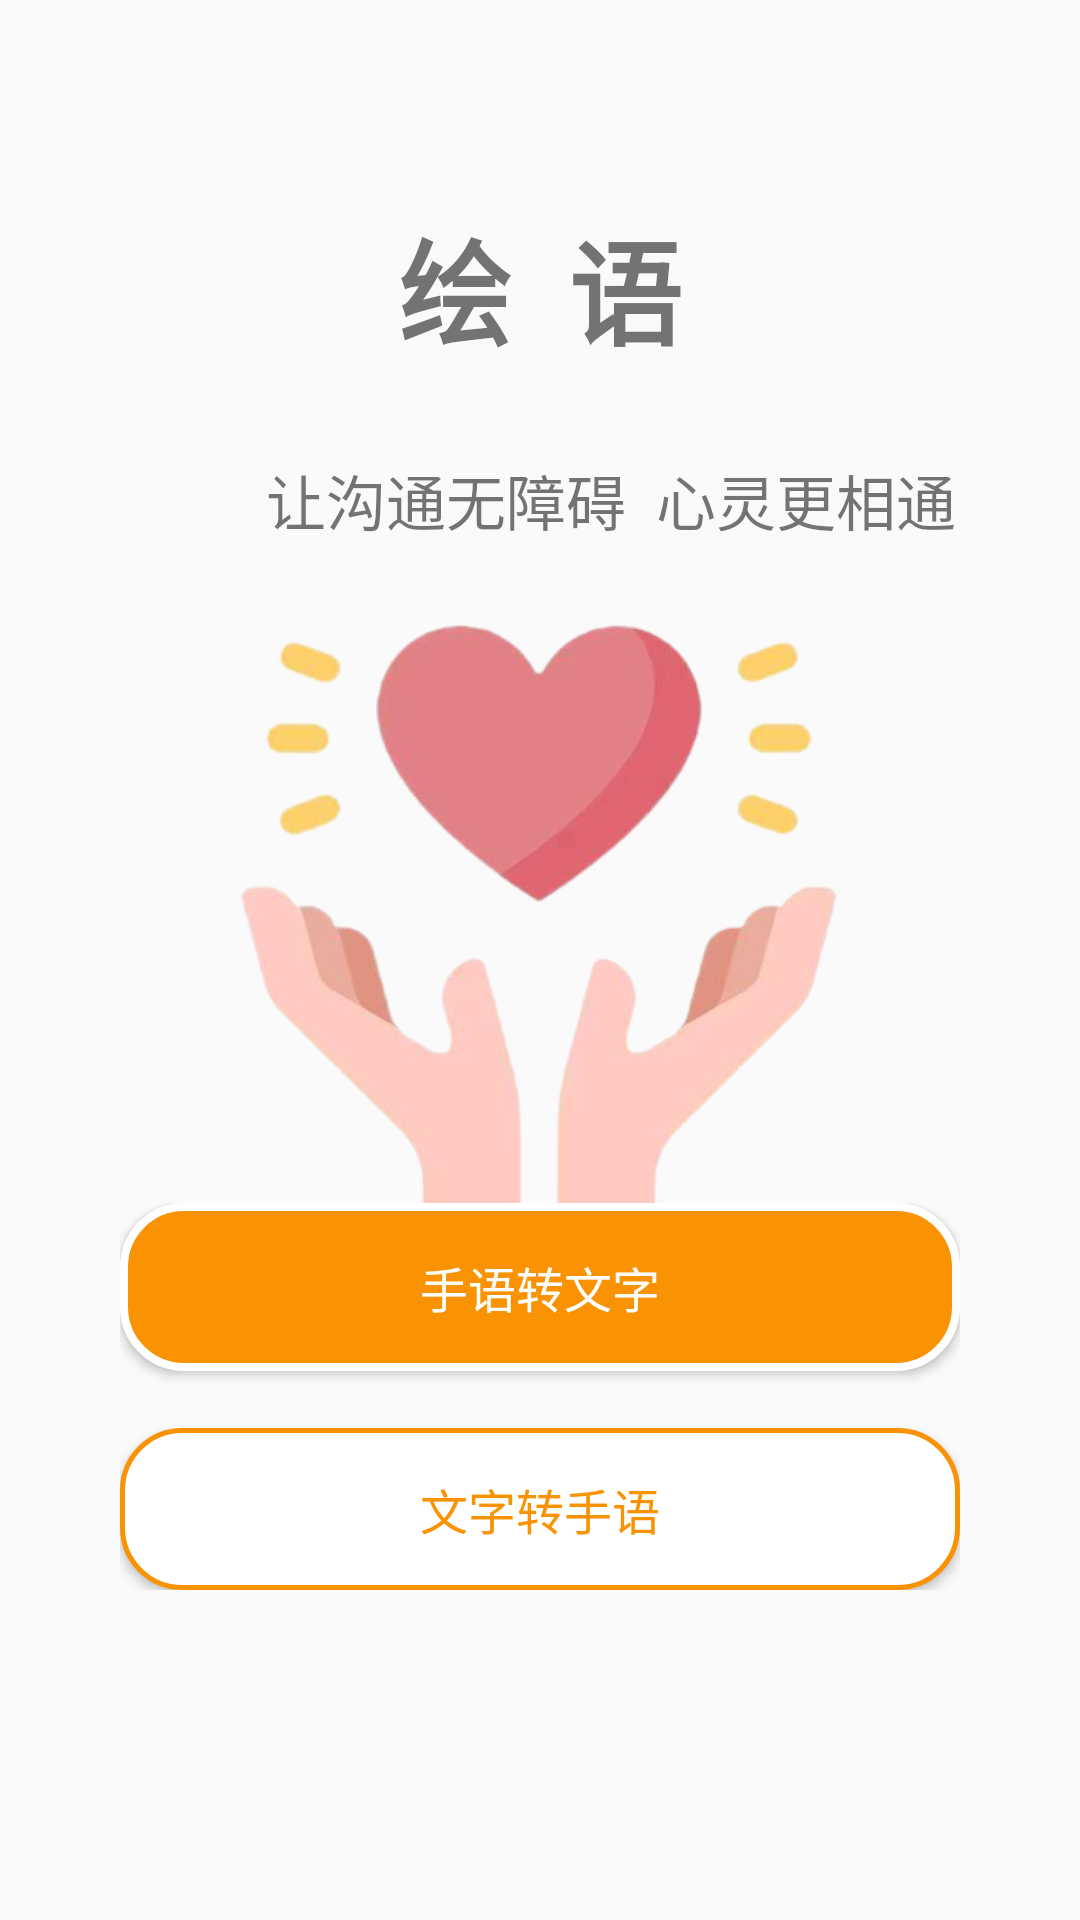

Write the Android layout XML for this screen, with the resource values it uses.
<!-- AndroidManifest.xml: application theme AppTheme -->
<!-- res/layout/fragment_home.xml -->
<?xml version="1.0" encoding="utf-8"?>
<androidx.constraintlayout.widget.ConstraintLayout xmlns:android="http://schemas.android.com/apk/res/android"
    xmlns:app="http://schemas.android.com/apk/res-auto"
    xmlns:tools="http://schemas.android.com/tools"
    android:layout_width="match_parent"
    android:layout_height="match_parent"
    android:padding="20dp"
    tools:context=".HomeFragment">

    <TextView
        android:id="@+id/textView4"
        android:layout_width="95dp"
        android:layout_height="64dp"
        android:layout_marginTop="48dp"
        android:autoSizeTextType="uniform"
        android:text="绘  语"
        android:textSize="35sp"
        android:textStyle="bold"
        app:layout_constraintEnd_toEndOf="parent"
        app:layout_constraintStart_toStartOf="parent"
        app:layout_constraintTop_toTopOf="parent" />

    <ImageView
        android:id="@+id/imageView2"
        android:layout_width="214dp"
        android:layout_height="200dp"
        android:layout_marginTop="188dp"
        android:src="@drawable/home_heart"
        app:layout_constraintEnd_toEndOf="parent"
        app:layout_constraintHorizontal_bias="0.497"
        app:layout_constraintStart_toStartOf="parent"
        app:layout_constraintTop_toTopOf="parent" />

    <TextView
        android:id="@+id/textView5"
        android:layout_width="wrap_content"
        android:layout_height="wrap_content"
        android:layout_marginStart="60dp"
        android:layout_marginTop="132dp"
        android:text="让沟通无障碍  心灵更相通"
        android:textSize="20sp"
        app:layout_constraintEnd_toEndOf="parent"
        app:layout_constraintHorizontal_bias="0.285"
        app:layout_constraintStart_toStartOf="parent"
        app:layout_constraintTop_toTopOf="parent" />

    <LinearLayout
        android:layout_width="280dp"
        android:layout_height="0dp"
        android:layout_marginBottom="90dp"
        android:orientation="vertical"
        app:layout_constraintBottom_toBottomOf="parent"
        app:layout_constraintEnd_toEndOf="parent"
        app:layout_constraintStart_toStartOf="parent">

        <Button
            android:id="@+id/sign_language_to_text"
            android:layout_width="match_parent"
            android:layout_height="56dp"
            android:background="@drawable/button_login"
            android:radius="20dp"
            android:text="手语转文字"
            android:textAlignment="center"
            android:textColor="@color/white"
            android:textSize="16sp"
            tools:ignore="MissingConstraints,OnClick" />

        <TextView
            android:id="@+id/tvRC"
            android:layout_width="match_parent"
            android:layout_height="wrap_content" />

        <Button
            android:id="@+id/text_to_sign_language"
            android:layout_width="match_parent"
            android:layout_height="54dp"
            android:background="@drawable/button_register"
            android:radius="20dp"
            android:text="文字转手语"
            android:textAlignment="center"
            android:textColor="@color/orange_main"
            android:textSize="16sp" />

</LinearLayout>


</androidx.constraintlayout.widget.ConstraintLayout>
<!-- resources referenced by this layout -->
<resources>
  <color name="orange_main">#f99304</color>
  <color name="white">#FFFFFFFF</color>
  <!-- drawable button_login (drawable) -->
  <?xml version="1.0" encoding="utf-8"?>
  <shape xmlns:android="http://schemas.android.com/apk/res/android">
      <solid
          android:color="@color/orange_main"/>
      <corners
          android:radius="20dp" />
      <stroke
          android:width="8px"
          android:color="@color/white"/>
  </shape>
  <!-- drawable button_register (drawable) -->
  <?xml version="1.0" encoding="utf-8"?>
  <shape xmlns:android="http://schemas.android.com/apk/res/android">
      <solid
          android:color="@color/white"/>
      <corners
          android:radius="20dp" />
      <stroke
          android:width="5px"
          android:color="@color/orange_main"/>
  </shape>
  <!-- drawable home_heart: png bitmap (drawable, 130212 bytes) -->
  <style name="AppTheme" parent="Theme.MaterialComponents.DayNight.DarkActionBar.Bridge">
          
          <item name="colorPrimary">@color/orange_main</item>
          <item name="colorPrimaryDark">@color/DarkOrange</item>
          <item name="colorAccent">@color/colorAccent</item>
          <item name="colorOnPrimary">@color/white</item>
          
          <item name="colorSecondary">@color/teal_200</item>
          <item name="colorSecondaryVariant">@color/teal_700</item>
          <item name="colorOnSecondary">@color/black</item>
          
          <item name="android:statusBarColor">@color/orange_main</item>
          
  
      </style>
  <color name="DarkOrange">#FF8C00</color>
  <color name="colorAccent">#ada9aa</color>
  <color name="teal_200">#FF03DAC5</color>
  <color name="teal_700">#FF018786</color>
  <color name="black">#FF000000</color>
</resources>
